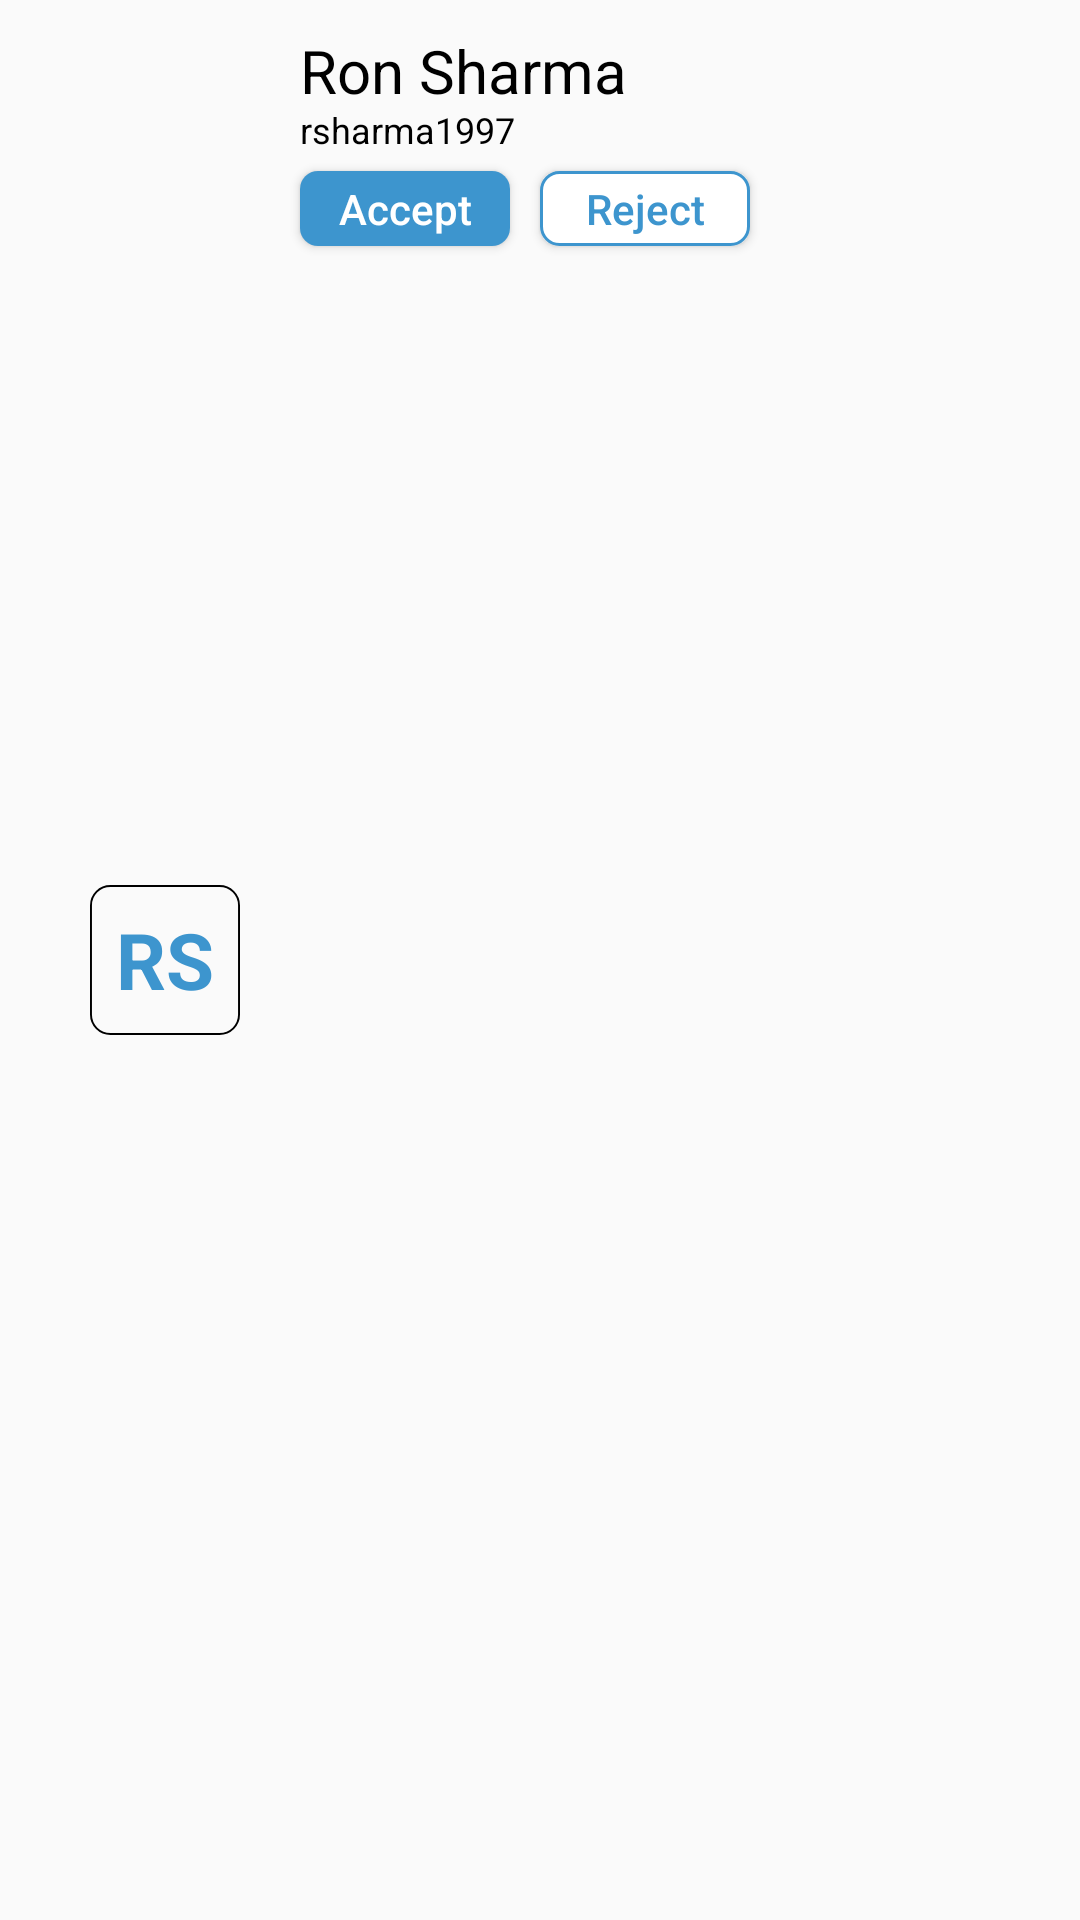

The Android layout XML behind this screen, and the referenced resources:
<!-- AndroidManifest.xml: application theme AppTheme -->
<!-- res/layout/fragment_friendrequest.xml -->
<?xml version="1.0" encoding="utf-8"?>
<RelativeLayout
    xmlns:android="http://schemas.android.com/apk/res/android"
    android:layout_width="match_parent"
    android:layout_height="wrap_content"
    android:orientation="horizontal"
    android:padding="10dp">
    


    <FrameLayout
        android:id="@+id/pendingFriendRequestContainer"
        android:layout_width="wrap_content"
        android:layout_height="wrap_content"
        android:layout_centerVertical="true"
        android:layout_marginLeft="20dp">

        <ImageView
            android:layout_width="50dp"
            android:layout_height="50dp"
            android:src="@drawable/userbox"
            />

        <TextView
            android:id="@+id/pendingFriendLogo"
            android:layout_width="wrap_content"
            android:layout_height="match_parent"
            android:layout_gravity="center"
            android:text="RS"
            android:textColor="@color/lightBlue"
            android:textSize="26sp"
            android:textStyle="bold" />
    </FrameLayout>

    <TextView
        android:id="@+id/pendingFriendFullName"
        android:layout_width="wrap_content"
        android:layout_height="wrap_content"
        android:text="Ron Sharma"
        android:layout_toRightOf="@+id/pendingFriendRequestContainer"
        android:layout_marginLeft="@dimen/margin20dp"
        android:layout_marginBottom="@dimen/margin10dp"
        android:textColor="@color/black"
        android:autoSizeTextType="uniform"
        android:textSize="20sp" />

    <TextView
        android:id="@+id/pendingFriendNameRequest"
        android:layout_width="wrap_content"
        android:layout_height="wrap_content"
        android:layout_marginTop="@dimen/margin25dp"
        android:layout_alignTop="@id/pendingFriendFullName"
        android:layout_alignLeft="@id/pendingFriendFullName"
        android:layout_toRightOf="@+id/pendingFriendRequestContainer"
        android:layout_alignStart="@+id/pendingFriendFullName"
        android:text="rsharma1997"
        android:textColor="@color/black"
        android:textSize="12sp"
        />

    <Button
        android:id="@+id/acceptButton"
        android:layout_width="70dp"
        android:layout_height="25dp"
        android:layout_below="@+id/pendingFriendFullName"
        android:layout_marginTop="@dimen/margin10dp"
        android:layout_toRightOf="@id/pendingFriendRequestContainer"
        android:text="Accept"
        android:textAllCaps="false"
        android:textSize="14dp"
        android:layout_alignStart="@id/pendingFriendFullName"
        android:background="@drawable/bluebutton"
        android:textColor="@color/white"
        />

    <Button
        android:id="@+id/rejectButton"
        android:layout_width="70dp"
        android:layout_height="25dp"
        android:layout_alignTop="@id/acceptButton"
        android:layout_toRightOf="@id/acceptButton"
        android:text="Reject"
        android:textAllCaps="false"
        android:background="@drawable/whitebutton"
        android:textColor="@color/lightBlue"
        android:textSize="14dp"
        android:layout_marginLeft="@dimen/margin10dp"/>


</RelativeLayout>
<!-- resources referenced by this layout -->
<resources>
  <color name="black">#000</color>
  <color name="lightBlue">#3d95ce</color>
  <color name="white">#FFF</color>
  <dimen name="margin10dp">10dp</dimen>
  <dimen name="margin20dp">20dp</dimen>
  <dimen name="margin25dp">25dp</dimen>
  <!-- drawable bluebutton (drawable) -->
  <?xml version="1.0" encoding="utf-8"?>
  <selector xmlns:android="http://schemas.android.com/apk/res/android" >
      <item android:state_pressed="true" >
          <shape android:shape="rectangle"  >
              <corners android:radius="6dp" />
              <gradient android:angle="-90" android:startColor="@color/darkBlue" android:endColor="@color/lightBlue"  />
          </shape>
      </item>
      <item android:state_focused="true">
          <shape android:shape="rectangle"  >
              <corners android:radius="6dp" />
              <solid android:color="@color/lightBlue"/>
          </shape>
      </item>
      <item >
          <shape android:shape="rectangle"   >
              <corners android:radius="6dp" />
              <solid android:color="@color/lightBlue"/>
          </shape>
      </item>
  </selector>
  <!-- drawable friend_item_border (drawable) -->
  <?xml version="1.0" encoding="utf-8"?>
  <layer-list xmlns:android="http://schemas.android.com/apk/res/android">
  <item android:bottom="-2dp">
      <shape android:shape="rectangle">
          <stroke android:width="1dp" android:color="#000" />
          
      </shape>
  </item>
  </layer-list>
  <!-- drawable userbox (drawable) -->
  <?xml version="1.0" encoding="utf-8"?>
  <layer-list xmlns:android="http://schemas.android.com/apk/res/android">
      <item android:width="154dp" android:height="154dp">
          <shape android:shape="rectangle">
              <stroke android:width="2dp" android:color="#000"/>
              <corners android:radius="20dp"/>
              <solid android:color="#00000000" />
          </shape>
      </item>
  </layer-list>
  <!-- drawable whitebutton (drawable) -->
  <?xml version="1.0" encoding="utf-8"?>
  <selector xmlns:android="http://schemas.android.com/apk/res/android" >
      <item >
          <shape android:shape="rectangle"   >
              <corners android:radius="6dp" />
              <solid android:color="@color/white"/>
              <stroke android:color="@color/lightBlue" android:width="1dp"></stroke>
          </shape>
      </item>
  </selector>
  <style name="AppTheme" parent="Theme.AppCompat.Light.NoActionBar">
          
          <item name="colorPrimary">@color/colorPrimary</item>
          <item name="colorPrimaryDark">@color/colorPrimaryDark</item>
          <item name="colorAccent">#FFF</item>
          <item name="android:datePickerDialogTheme">@color/lightBlue</item>
      </style>
  <color name="darkBlue">#237cc4</color>
  <color name="colorPrimary">#008577</color>
  <color name="colorPrimaryDark">#00574B</color>
</resources>
